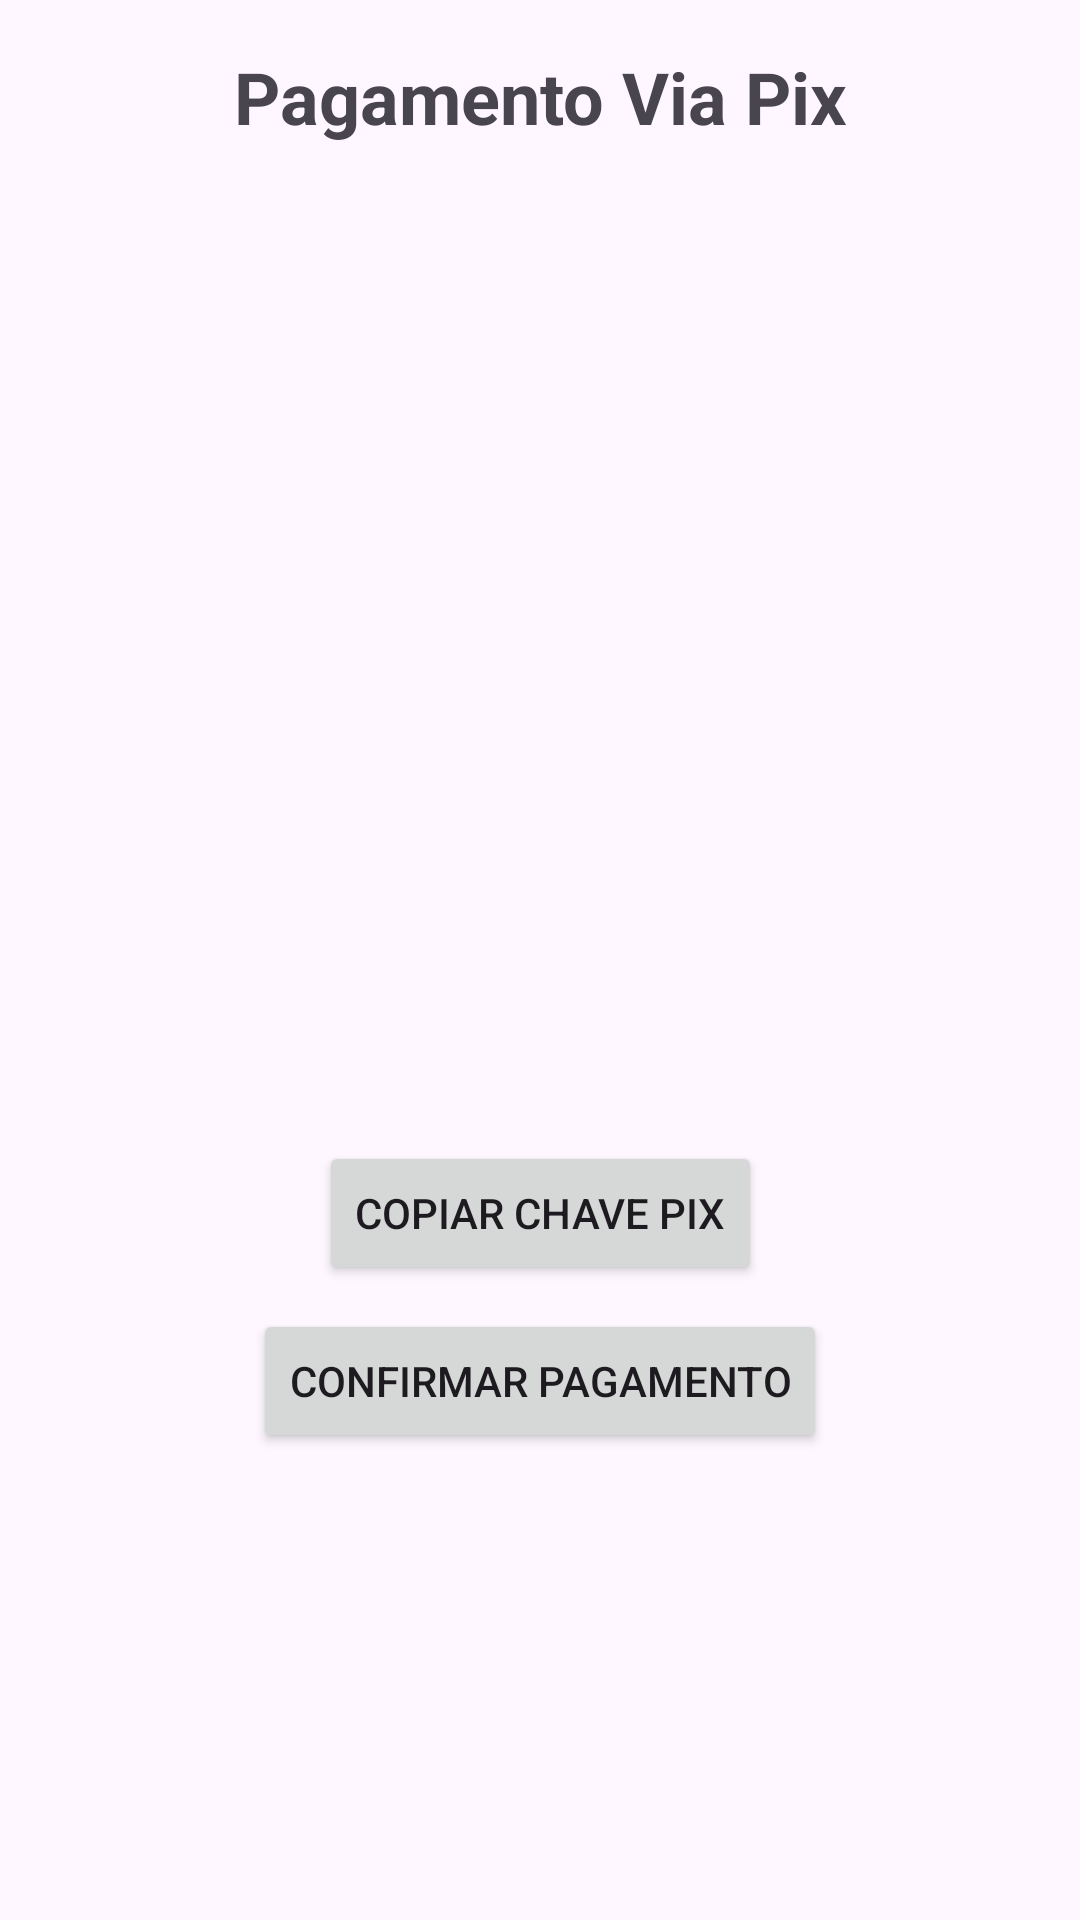

Reconstruct the res/layout file that produces this screen, plus the resources it refers to.
<!-- AndroidManifest.xml: application theme Theme.FestAppofc -->
<!-- res/layout/activity_pix_payment.xml -->
<?xml version="1.0" encoding="utf-8"?>
<androidx.constraintlayout.widget.ConstraintLayout
    xmlns:android="http://schemas.android.com/apk/res/android"
    xmlns:app="http://schemas.android.com/apk/res-auto"
    xmlns:tools="http://schemas.android.com/tools"
    android:id="@+id/main"
    android:layout_width="match_parent"
    android:layout_height="match_parent"
    android:padding="16dp"
    tools:context=".PixPaymentActivity">

    
    <TextView
        android:id="@+id/textViewTitle"
        android:layout_width="wrap_content"
        android:layout_height="wrap_content"
        android:text="Pagamento Via Pix"
        android:textSize="24sp"
        android:textStyle="bold"
        android:layout_marginBottom="16dp"
        app:layout_constraintTop_toTopOf="parent"
        app:layout_constraintStart_toStartOf="parent"
        app:layout_constraintEnd_toEndOf="parent" />

    
    <ImageView
        android:id="@+id/imageViewQRCode"
        android:layout_width="300dp"
        android:layout_height="300dp"
        android:layout_marginTop="16dp"
        android:contentDescription="Código QR do Pix"
        app:layout_constraintTop_toBottomOf="@id/textViewTitle"
        app:layout_constraintStart_toStartOf="parent"
        app:layout_constraintEnd_toEndOf="parent" />

    
    <Button
        android:id="@+id/buttonCopyPixKey"
        android:layout_width="wrap_content"
        android:layout_height="wrap_content"
        android:text="Copiar chave Pix"
        app:layout_constraintTop_toBottomOf="@id/imageViewQRCode"
        app:layout_constraintStart_toStartOf="parent"
        app:layout_constraintEnd_toEndOf="parent"
        android:layout_marginTop="16dp" />

    
    <Button
        android:id="@+id/buttonConfirmPayment"
        android:layout_width="wrap_content"
        android:layout_height="wrap_content"
        android:text="Confirmar Pagamento"
        app:layout_constraintTop_toBottomOf="@id/buttonCopyPixKey"
        app:layout_constraintStart_toStartOf="parent"
        app:layout_constraintEnd_toEndOf="parent"
        android:layout_marginTop="8dp" />

</androidx.constraintlayout.widget.ConstraintLayout>
<!-- resources referenced by this layout -->
<resources>
  <style name="Theme.FestAppofc" parent="Base.Theme.FestAppofc" />
  <style name="Base.Theme.FestAppofc" parent="Theme.Material3.DayNight.NoActionBar">
          
          
      </style>
</resources>
